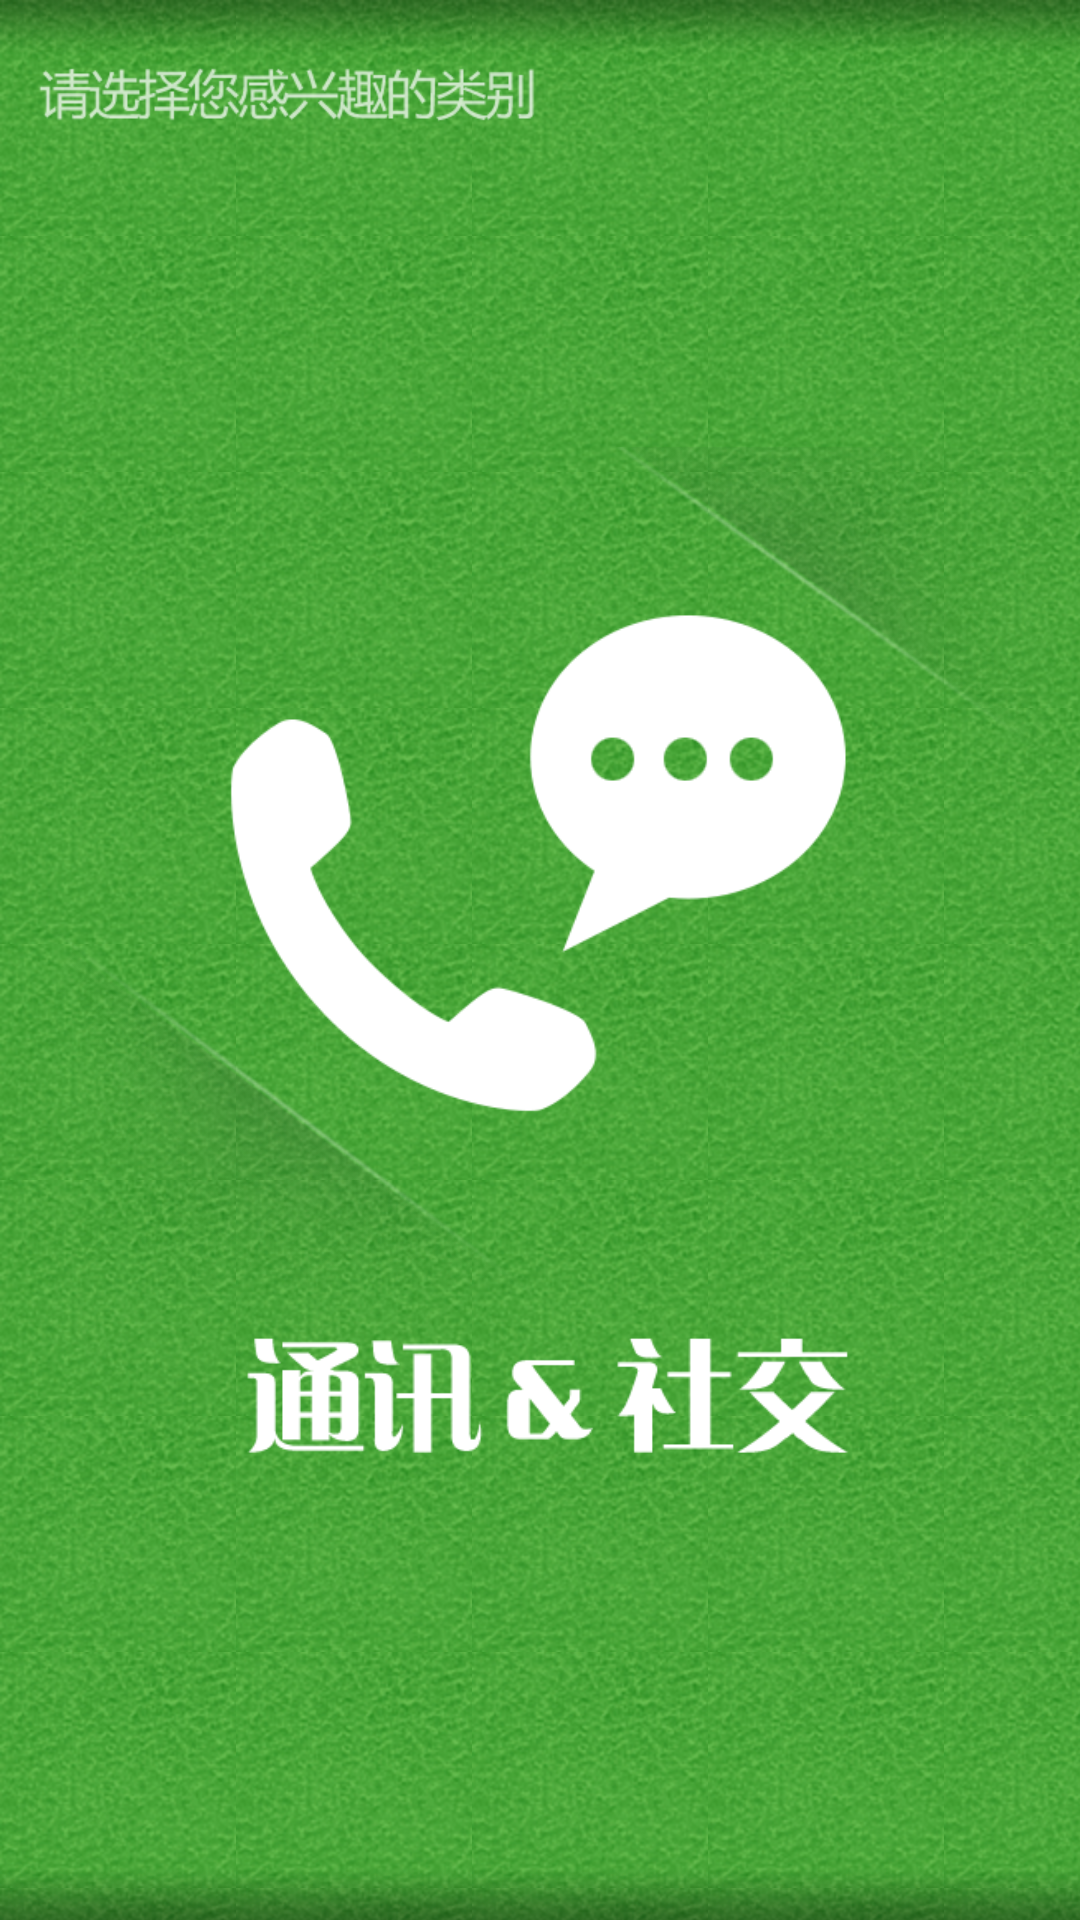

Write the Android layout XML for this screen, with the resource values it uses.
<!-- AndroidManifest.xml: fallback theme Theme.MaterialComponents.DayNight.NoActionBar -->
<!-- res/layout/application_category_item_layout.xml -->
<?xml version="1.0" encoding="utf-8"?>
<LinearLayout xmlns:android="http://schemas.android.com/apk/res/android"
    android:layout_width="match_parent"
    android:layout_height="match_parent"
    android:background="@drawable/ic_type1_background"
    android:orientation="vertical" >

    <View
        android:layout_width="match_parent"
        android:layout_height="20dip"
        android:background="@drawable/shadow_top" />

    <ImageView
        android:layout_width="wrap_content"
        android:layout_height="wrap_content"
        android:layout_marginLeft="10dip"
        android:src="@drawable/ic_select_type_text" />

    <ImageView
        android:id="@+id/img_advtisement"
        android:layout_width="match_parent"
        android:layout_height="0dip"
        android:layout_marginBottom="5dip"
        android:layout_weight="1"
        android:src="@drawable/ic_type1" />

    <View
        android:layout_width="match_parent"
        android:layout_height="20dip"
        android:background="@drawable/shadow_bottom" />

</LinearLayout>
<!-- resources referenced by this layout -->
<resources>
  <!-- drawable ic_select_type_text: png bitmap (drawable-xhdpi, 5599 bytes) -->
  <!-- drawable ic_type1: png bitmap (drawable-xhdpi, 44928 bytes) -->
  <!-- drawable ic_type1_background (drawable) -->
  <?xml version="1.0" encoding="utf-8"?>
  <bitmap xmlns:android="http://schemas.android.com/apk/res/android"
      android:src="@drawable/ic_type1_bg"
      android:tileMode="repeat" />
  <!-- drawable shadow_bottom: png bitmap (drawable, 3985 bytes) -->
  <!-- drawable shadow_top: png bitmap (drawable, 3772 bytes) -->
  <!-- drawable ic_type1_bg: png bitmap (drawable-hdpi, 11982 bytes) -->
</resources>
